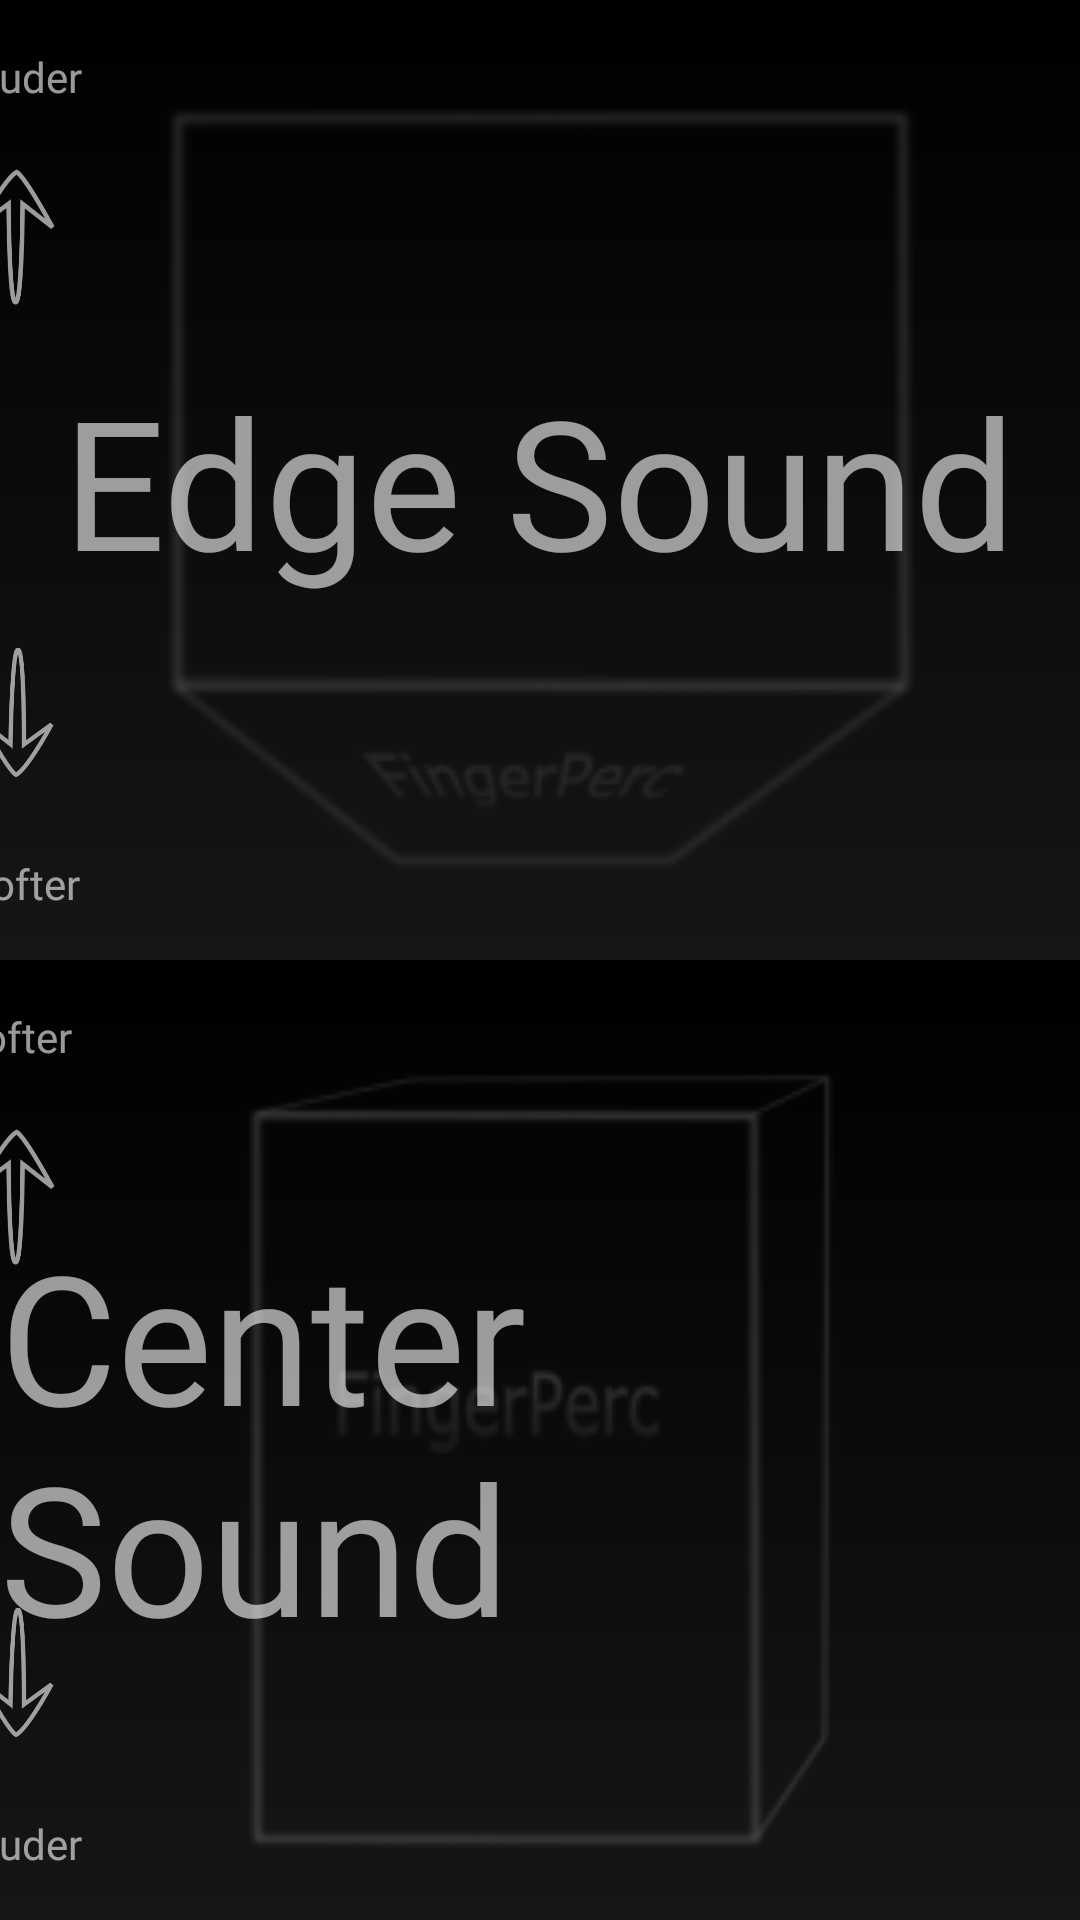

Write the Android layout XML for this screen, with the resource values it uses.
<!-- AndroidManifest.xml: application theme Theme.AppCompat.Light.NoActionBar -->
<!-- res/layout/cajon_instrumentscreen.xml -->
<?xml version="1.0" encoding="utf-8"?>
<androidx.constraintlayout.widget.ConstraintLayout
    xmlns:android="http://schemas.android.com/apk/res/android"
    xmlns:app="http://schemas.android.com/apk/res-auto"
    android:layout_width="match_parent"
    android:layout_height="match_parent">

    <include
        android:id="@+id/topLevelConstraint"
        android:layout_width="match_parent"
        android:layout_height="fill_parent"
        layout="@layout/cajon_articulation1"
        app:layout_constrainedHeight="true"
        app:layout_constraintBottom_toTopOf="@id/bottomLevelConstraint"
        app:layout_constraintEnd_toEndOf="parent"
        app:layout_constraintHeight_default="spread"
        app:layout_constraintHorizontal_bias="0.0"
        app:layout_constraintStart_toStartOf="parent"
        app:layout_constraintTop_toTopOf="parent">

    </include>

    <include
        android:id="@+id/bottomLevelConstraint"
        layout="@layout/cajon_articulation2"
        android:layout_width="match_parent"
        android:layout_height="match_parent"
        app:layout_constrainedHeight="true"
        app:layout_constraintHeight_default="spread"
        app:layout_constraintBottom_toBottomOf="parent"
        app:layout_constraintEnd_toEndOf="parent"
        app:layout_constraintStart_toStartOf="parent"
        app:layout_constraintTop_toBottomOf="@id/topLevelConstraint">

    </include>


</androidx.constraintlayout.widget.ConstraintLayout>
<!-- res/layout/cajon_articulation1.xml (included above) -->
<?xml version="1.0" encoding="utf-8"?>
<androidx.constraintlayout.widget.ConstraintLayout xmlns:android="http://schemas.android.com/apk/res/android"
    xmlns:app="http://schemas.android.com/apk/res-auto"
    xmlns:tools="http://schemas.android.com/tools"
    android:layout_width="match_parent"
    android:layout_height="match_parent"
    android:background="@drawable/background_general">

    <ImageView
        android:id="@+id/articulation1image"
        android:layout_width="425dp"
        android:layout_height="433dp"
        android:alpha="0.3"
        app:layout_constraintBottom_toBottomOf="parent"
        app:layout_constraintEnd_toEndOf="parent"
        app:layout_constraintStart_toStartOf="parent"
        app:layout_constraintTop_toTopOf="parent"
        app:srcCompat="@mipmap/cajon_top_atrest_foreground" />

    <TextView
        android:id="@+id/articulation1title"
        android:layout_width="wrap_content"
        android:layout_height="wrap_content"
        android:text="Edge Sound"
        android:textColor="@color/white"
        android:textSize="60dp"
        android:fontFamily="@font/fingerperc_narrow"
        android:alpha="0.6"
        app:layout_constraintBottom_toBottomOf="parent"
        app:layout_constraintEnd_toEndOf="parent"
        app:layout_constraintStart_toStartOf="parent"
        app:layout_constraintTop_toTopOf="parent" />

    <androidx.constraintlayout.widget.ConstraintLayout
        android:layout_width="wrap_content"
        android:layout_height="match_parent"
        app:layout_constraintBottom_toBottomOf="parent"
        app:layout_constraintStart_toStartOf="@+id/articulation1image"
        app:layout_constraintTop_toTopOf="parent">

        <TextView
            android:id="@+id/textView4"
            android:layout_width="wrap_content"
            android:layout_height="wrap_content"
            android:layout_marginTop="16dp"
            android:alpha="0.6"
            android:fontFamily="@font/fingerperc_regular"
            android:text="Louder"
            android:textColor="@color/white"
            app:layout_constraintEnd_toEndOf="parent"
            app:layout_constraintStart_toStartOf="parent"
            app:layout_constraintTop_toTopOf="parent" />

        <ImageView
            android:id="@+id/up_arrow_image"
            android:layout_width="75dp"
            android:layout_height="88dp"
            android:alpha="0.6"
            app:layout_constraintEnd_toEndOf="parent"
            app:layout_constraintStart_toStartOf="parent"
            app:layout_constraintTop_toBottomOf="@+id/textView4"
            app:srcCompat="@mipmap/up_arrow_foreground" />

        <ImageView
            android:id="@+id/down_arrow_image"
            android:layout_width="72dp"
            android:layout_height="95dp"
            android:alpha="0.6"
            app:layout_constraintBottom_toTopOf="@+id/textView5"
            app:layout_constraintEnd_toEndOf="parent"
            app:layout_constraintStart_toStartOf="parent"
            app:srcCompat="@mipmap/down_arrow_foreground" />

        <TextView
            android:id="@+id/textView5"
            android:layout_width="wrap_content"
            android:layout_height="wrap_content"
            android:layout_marginBottom="16dp"
            android:alpha="0.6"
            android:fontFamily="@font/fingerperc_regular"
            android:text="Softer"
            android:textColor="@color/white"
            app:layout_constraintBottom_toBottomOf="parent"
            app:layout_constraintEnd_toEndOf="parent"
            app:layout_constraintHorizontal_bias="0.555"
            app:layout_constraintStart_toStartOf="parent" />

    </androidx.constraintlayout.widget.ConstraintLayout>


</androidx.constraintlayout.widget.ConstraintLayout>
<!-- res/layout/cajon_articulation2.xml (included above) -->
<?xml version="1.0" encoding="utf-8"?>
<androidx.constraintlayout.widget.ConstraintLayout
    xmlns:android="http://schemas.android.com/apk/res/android"
    xmlns:app="http://schemas.android.com/apk/res-auto"
    android:layout_width="match_parent"
    android:layout_height="match_parent"
    android:background="@drawable/background_general">

    <ImageView
        android:id="@+id/articulation2image"
        android:layout_width="425dp"
        android:layout_height="433dp"
        android:alpha="0.3"
        app:layout_constraintBottom_toBottomOf="parent"
        app:layout_constraintEnd_toEndOf="parent"
        app:layout_constraintStart_toStartOf="parent"
        app:layout_constraintTop_toTopOf="parent"
        app:srcCompat="@mipmap/cajon_center_atrest_foreground" />

    <TextView
        android:id="@+id/articulation1title"
        android:layout_width="wrap_content"
        android:layout_height="wrap_content"
        android:text="Center Sound"
        android:textColor="@color/white"
        android:textSize="60dp"
        android:alpha="0.6"
        android:fontFamily="@font/fingerperc_narrow"
        app:layout_constraintBottom_toBottomOf="parent"
        app:layout_constraintEnd_toEndOf="parent"
        app:layout_constraintStart_toStartOf="parent"
        app:layout_constraintTop_toTopOf="parent" />

    <androidx.constraintlayout.widget.ConstraintLayout
        android:layout_width="wrap_content"
        android:layout_height="match_parent"
        app:layout_constraintBottom_toBottomOf="parent"
        app:layout_constraintStart_toStartOf="@+id/articulation2image"
        app:layout_constraintTop_toTopOf="parent">

        <TextView
            android:id="@+id/textView4"
            android:layout_width="wrap_content"
            android:layout_height="wrap_content"
            android:layout_marginTop="16dp"
            android:alpha="0.6"
            android:fontFamily="@font/fingerperc_regular"
            android:text="Softer"
            android:textColor="@color/white"
            app:layout_constraintEnd_toEndOf="parent"
            app:layout_constraintHorizontal_bias="0.488"
            app:layout_constraintStart_toStartOf="parent"
            app:layout_constraintTop_toTopOf="parent" />

        <ImageView
            android:id="@+id/up_arrow_image"
            android:layout_width="75dp"
            android:layout_height="88dp"
            android:alpha="0.6"
            app:layout_constraintEnd_toEndOf="parent"
            app:layout_constraintStart_toStartOf="parent"
            app:layout_constraintTop_toBottomOf="@+id/textView4"
            app:srcCompat="@mipmap/up_arrow_foreground" />

        <ImageView
            android:id="@+id/down_arrow_image"
            android:layout_width="72dp"
            android:layout_height="95dp"
            android:alpha="0.6"
            app:layout_constraintBottom_toTopOf="@+id/textView5"
            app:layout_constraintEnd_toEndOf="parent"
            app:layout_constraintStart_toStartOf="parent"
            app:srcCompat="@mipmap/down_arrow_foreground" />

        <TextView
            android:id="@+id/textView5"
            android:layout_width="wrap_content"
            android:layout_height="wrap_content"
            android:layout_marginBottom="16dp"
            android:alpha="0.6"
            android:fontFamily="@font/fingerperc_regular"
            android:text="Louder"
            android:textColor="@color/white"
            app:layout_constraintBottom_toBottomOf="parent"
            app:layout_constraintEnd_toEndOf="parent"
            app:layout_constraintStart_toStartOf="parent" />

    </androidx.constraintlayout.widget.ConstraintLayout>


</androidx.constraintlayout.widget.ConstraintLayout>
<!-- resources referenced by this layout -->
<resources>
  <color name="white">#FFFFFFFF</color>
  <!-- drawable background_general (drawable) -->
  <?xml version="1.0" encoding="utf-8"?>
  <layer-list xmlns:android="http://schemas.android.com/apk/res/android">
      <item>
          <shape android:shape="rectangle">
              <solid android:color="#101010" />
              <gradient
                  android:startColor="@color/black"
                  android:endColor="#161616"
                  android:angle="270"
                  android:type="linear">
  
              </gradient>
          </shape>
      </item>
  </layer-list>
  <!-- mipmap cajon_center_atrest_foreground: png bitmap (mipmap-hdpi, 2545 bytes) -->
  <!-- mipmap cajon_top_atrest_foreground: png bitmap (mipmap-hdpi, 1956 bytes) -->
  <!-- mipmap down_arrow_foreground: png bitmap (mipmap-xhdpi, 8831 bytes) -->
  <!-- mipmap up_arrow_foreground: png bitmap (mipmap-xhdpi, 8861 bytes) -->
  <color name="black">#FF000000</color>
</resources>
